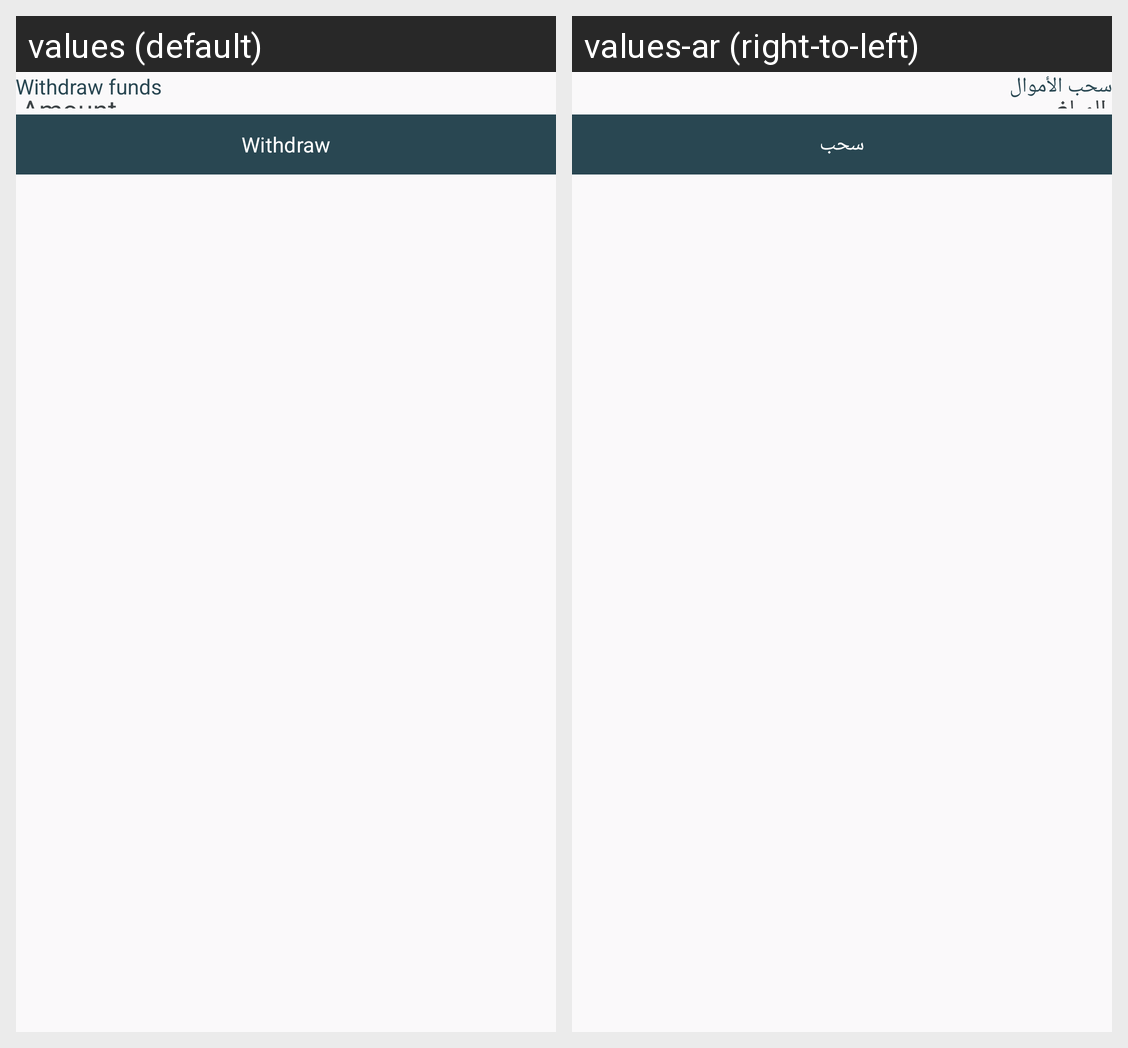

This grid shows one Android layout under two languages. Give, for every string resource on the screen, its name, the default text and each shown locale's text.
Android screen res/layout/fragment_withdraw_bottom_sheet.xml rendered under 2 locales, left to right: values (default), values-ar (right-to-left). Device: Nexus 5 (rendered at 1080×1920; each locale shown at half size, 540×960, under a caption strip naming it); theme Theme.NexaBank.
Strings drawn on this screen, with the default value and each locale's value (text and hints the layout hard-codes, and strings that could not be matched under every locale, appear in the picture but are not listed):

withdraw_funds
  values: Withdraw funds
  values-ar: سحب الأموال

withdraw
  values: Withdraw
  values-ar: سحب
